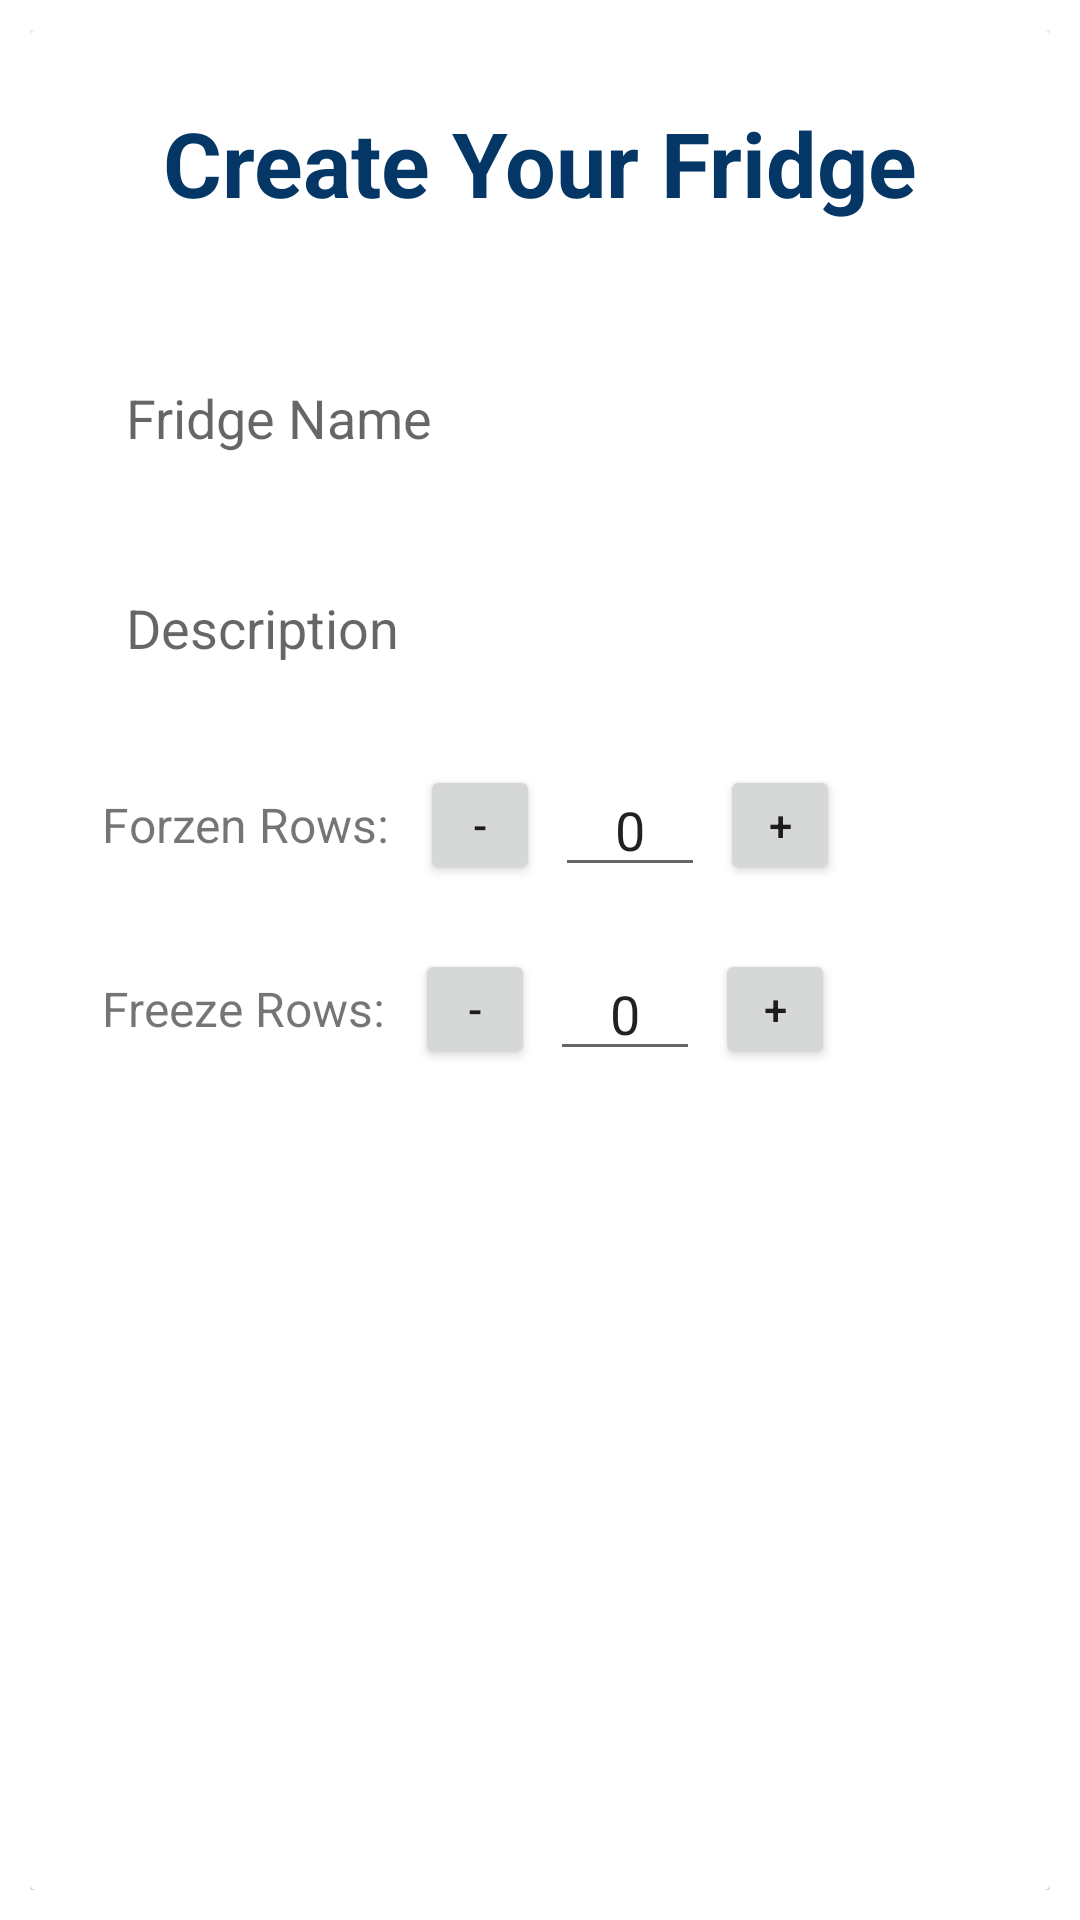

The Android layout XML behind this screen, and the referenced resources:
<!-- AndroidManifest.xml: application theme Theme.Fridge_partner -->
<!-- res/layout/create_fridge.xml -->
<?xml version="1.0" encoding="utf-8"?>
<LinearLayout xmlns:android="http://schemas.android.com/apk/res/android"
    xmlns:app="http://schemas.android.com/apk/res-auto"
    android:id="@+id/create_user_dialog_view"
    android:layout_width="match_parent"
    android:layout_height="match_parent"
    android:layout_gravity="center"
    android:minWidth="200dp"
    android:orientation="vertical"
    android:padding="10dp"
    android:paddingBottom="30dp"
    android:paddingTop="30dp">

    <androidx.cardview.widget.CardView
        android:layout_width="match_parent"
        android:layout_height="match_parent"
        android:background="@drawable/custom_edittext">

        <LinearLayout
            android:layout_width="match_parent"
            android:layout_height="wrap_content"
            android:layout_gravity="center_horizontal"
            android:orientation="vertical"
            android:padding="24dp">

            <TextView
                android:id="@+id/CreateFridgeText"
                android:layout_width="match_parent"
                android:layout_height="wrap_content"
                android:text="Create Your Fridge"
                android:textAlignment="center"
                android:textColor="@color/dark_blue"
                android:textSize="30sp"
                android:textStyle="bold" />

            <EditText
                android:id="@+id/fridgename"
                android:layout_width="match_parent"
                android:layout_height="50dp"
                android:layout_marginTop="40dp"
                android:background="@drawable/custom_edittext"
                android:drawablePadding="8dp"
                android:hint="Fridge Name"
                android:padding="8dp"
                android:textColor="@color/black"
                android:textColorHighlight="@color/cardview_dark_background" />

            <EditText
                android:id="@+id/description"
                android:layout_width="match_parent"
                android:layout_height="50dp"
                android:layout_marginTop="20dp"
                android:background="@drawable/custom_edittext"
                android:drawablePadding="8dp"
                android:hint="Description"
                android:padding="8dp"
                android:textColor="@color/black"
                android:textColorHighlight="@color/cardview_dark_background" />

            <LinearLayout
                android:id="@+id/layoutForzen"
                android:layout_width="match_parent"
                android:layout_height="wrap_content"
                android:layout_marginTop="20dp"
                android:gravity="center_vertical"
                android:orientation="horizontal">

                <TextView
                    android:layout_width="wrap_content"
                    android:layout_height="wrap_content"
                    android:layout_marginEnd="10dp"
                    android:text="Forzen Rows:"
                    android:textSize="16sp" />

                <Button
                    android:id="@+id/buttonDecreaseForzen"
                    android:layout_width="40dp"
                    android:layout_height="40dp"
                    android:text="-" />

                <EditText
                    android:id="@+id/editTextForzen"
                    android:layout_width="50dp"
                    android:layout_height="wrap_content"
                    android:layout_marginHorizontal="5dp"
                    android:editable="false"
                    android:gravity="center"
                    android:inputType="number"
                    android:text="0" />

                <Button
                    android:id="@+id/buttonIncreaseForzen"
                    android:layout_width="40dp"
                    android:layout_height="40dp"
                    android:text="+" />
            </LinearLayout>

            <LinearLayout
                android:id="@+id/layoutFreezing"
                android:layout_width="match_parent"
                android:layout_height="wrap_content"
                android:layout_marginTop="20dp"
                android:gravity="center_vertical"
                android:orientation="horizontal">

                <TextView
                    android:layout_width="wrap_content"
                    android:layout_height="wrap_content"
                    android:layout_marginEnd="10dp"
                    android:text="Freeze Rows:"
                    android:textSize="16sp" />

                <Button
                    android:id="@+id/buttonDecreaseFreezing"
                    android:layout_width="40dp"
                    android:layout_height="40dp"
                    android:text="-" />

                <EditText
                    android:id="@+id/editTextFreezing"
                    android:layout_width="50dp"
                    android:layout_height="wrap_content"
                    android:layout_marginHorizontal="5dp"
                    android:editable="false"
                    android:gravity="center"
                    android:inputType="number"
                    android:text="0" />

                <Button
                    android:id="@+id/buttonIncreaseFreezing"
                    android:layout_width="40dp"
                    android:layout_height="40dp"
                    android:text="+" />
            </LinearLayout>





























        </LinearLayout>
    </androidx.cardview.widget.CardView>
</LinearLayout>
<!-- resources referenced by this layout -->
<resources>
  <color name="black">#FF000000</color>
  <color name="dark_blue">#043765</color>
  <style name="Theme.Fridge_partner" parent="Theme.MaterialComponents.DayNight.NoActionBar">
          
          <item name="colorPrimary">#043765</item>
          <item name="colorPrimaryVariant">#3F51B5</item>
          <item name="colorOnPrimary">@color/white</item>
          
          <item name="colorSecondary">#038FDA</item>
          <item name="colorSecondaryVariant">@color/teal_700</item>
          <item name="colorOnSecondary">@color/black</item>
          
          <item name="android:statusBarColor">?attr/colorPrimaryVariant</item>
          
      </style>
  <color name="white">#FFFFFFFF</color>
  <color name="teal_700">#FF018786</color>
</resources>
